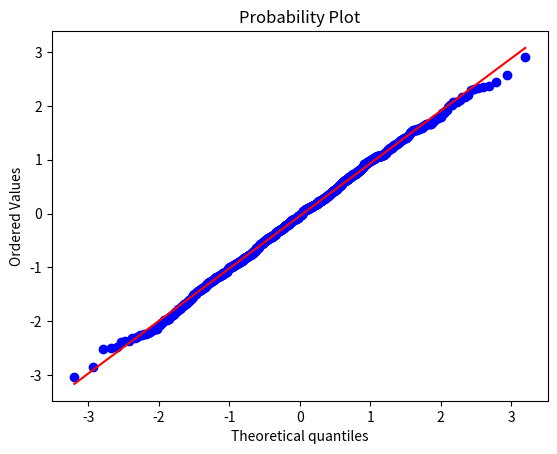
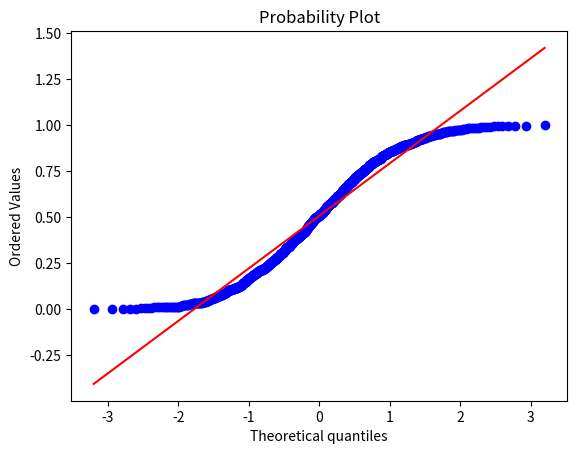

These charts were generated, in order, by the following Python code:
# -*- coding: utf-8 -*-
"""
Created on Sun Oct 16 15:07:10 2016

@author: GlennMurphy
"""

#QQ PLots
import numpy as np 
import scipy.stats as stats
import matplotlib.pyplot as plt

plt.figure()
test_data=np.random.normal(size=1000)
graph1 = stats.probplot(test_data,dist="norm",plot=plt)
plt.show()
plt.figure()
test_data2 =np.random.uniform(size=1000)
graph2=stats.probplot(test_data2,dist="norm",plot=plt)
plt.show()

